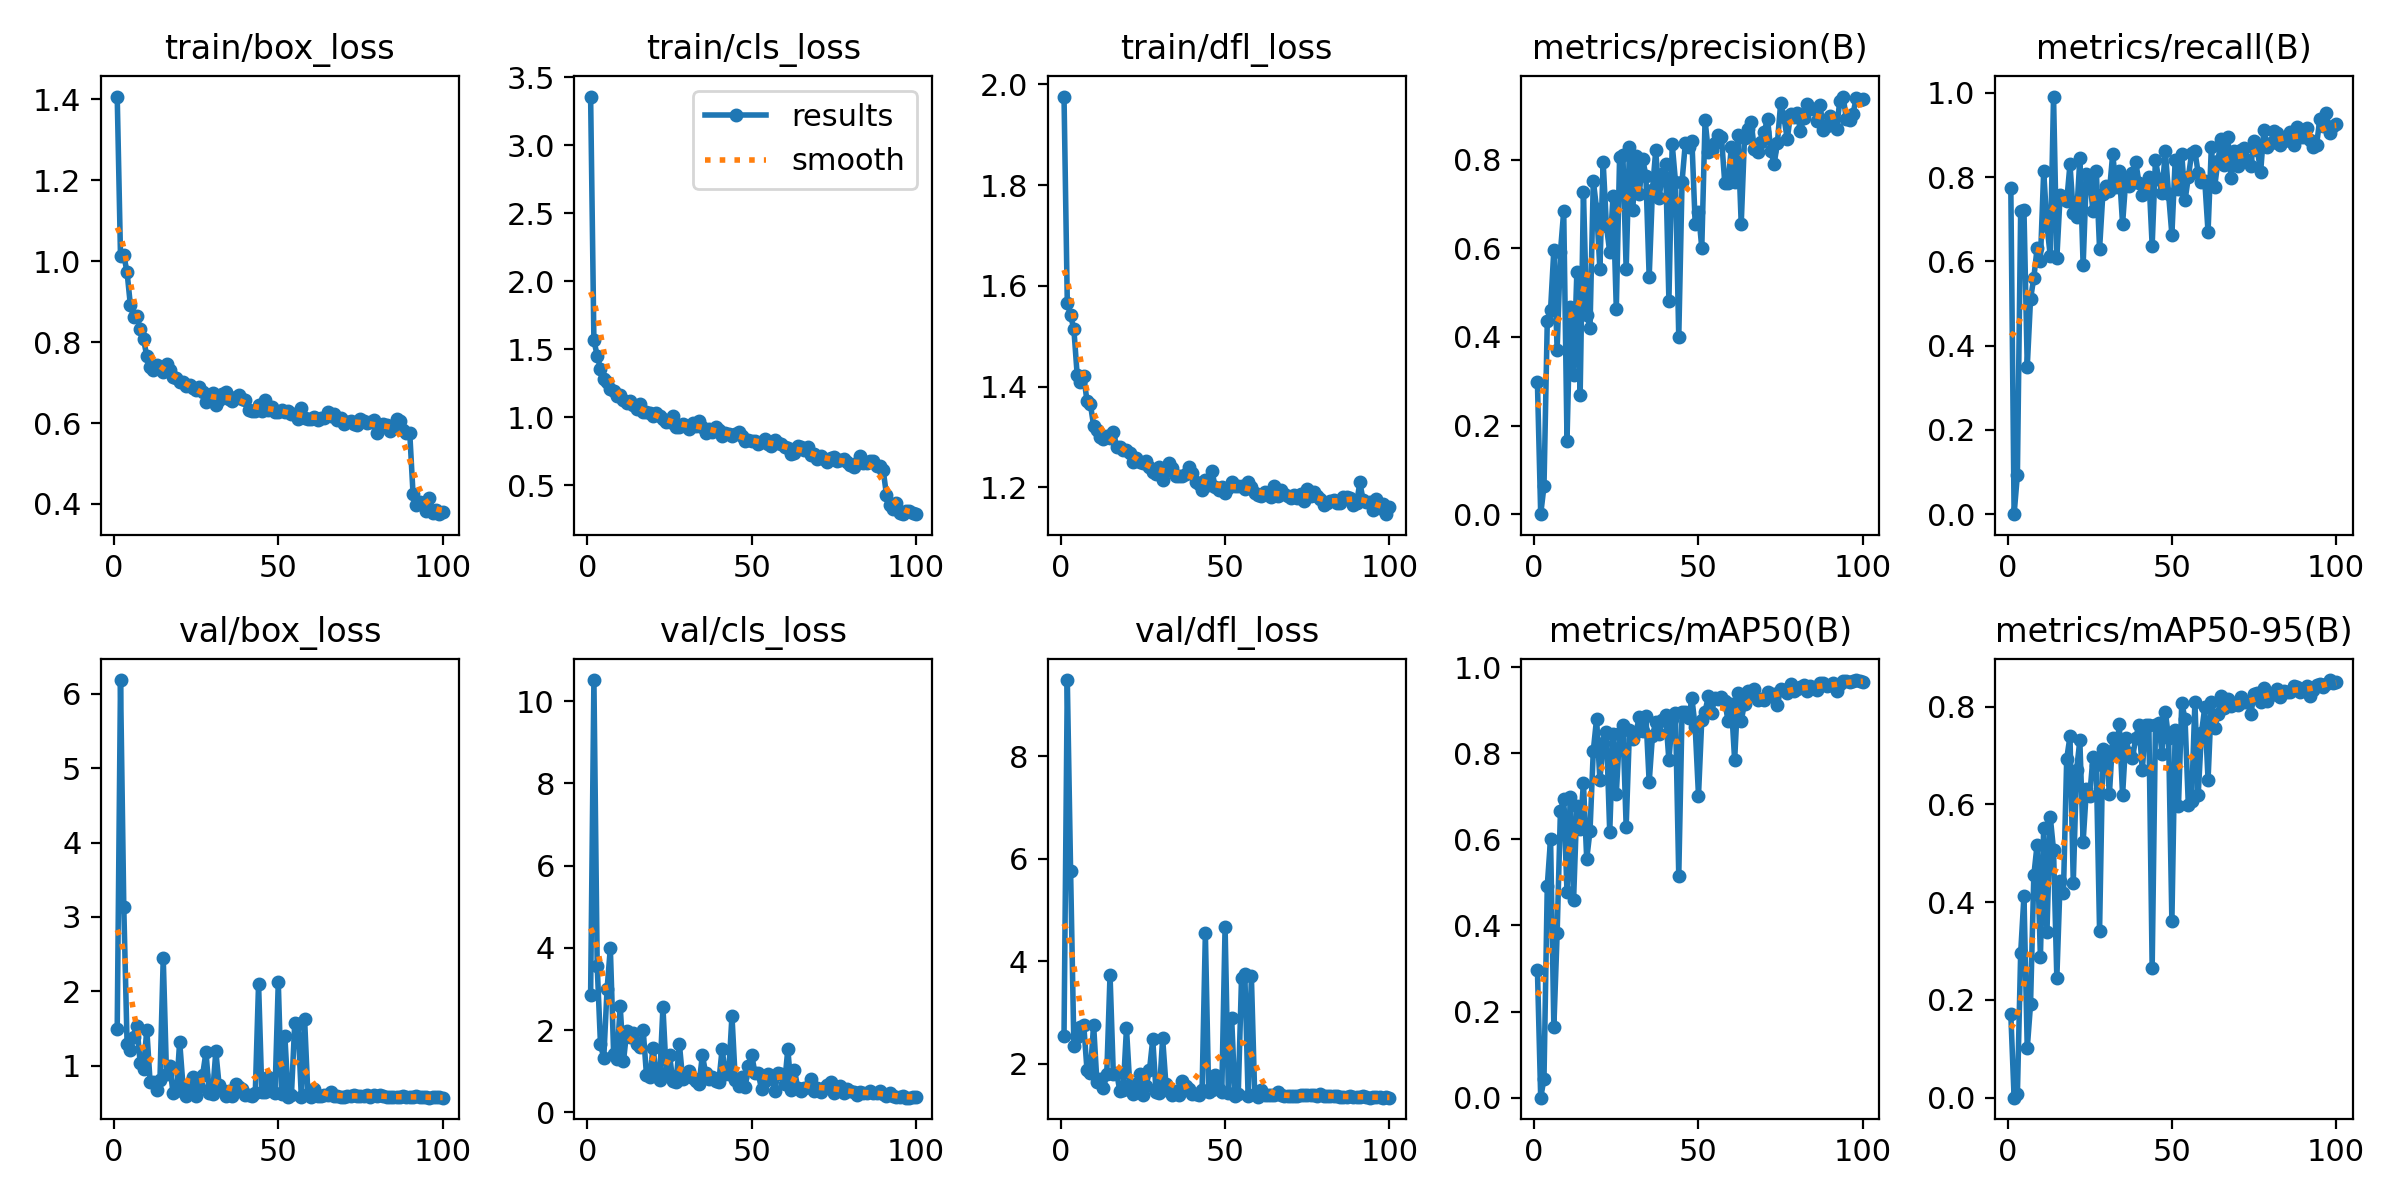

Values plotted in this chart, from the file beside it:
epoch, time, train/box_loss, train/cls_loss, train/dfl_loss, metrics/precision(B), metrics/recall(B), metrics/mAP50(B), metrics/mAP50-95(B), val/box_loss, val/cls_loss, val/dfl_loss, lr/pg0, lr/pg1, lr/pg2
1, 9.75, 1.407, 3.358, 1.976, 0.2979, 0.7746, 0.2975, 0.1707, 1.498, 2.854, 2.546, 0.0004057, 0.0004057, 0.0004057
2, 18.18, 1.013, 1.566, 1.566, 0, 0, 0, 0, 6.186, 10.51, 9.485, 0.0008142, 0.0008142, 0.0008142
3, 26.38, 1.015, 1.455, 1.542, 0.06295, 0.09386, 0.04394, 0.00735, 3.13, 3.564, 5.765, 0.001215, 0.001215, 0.001215
4, 34.58, 0.9726, 1.358, 1.514, 0.4352, 0.7189, 0.4925, 0.2963, 1.293, 1.664, 2.348, 0.001213, 0.001213, 0.001213
5, 42.83, 0.8915, 1.282, 1.424, 0.4618, 0.7214, 0.6013, 0.4131, 1.203, 1.32, 2.53, 0.0012, 0.0012, 0.0012
6, 51.03, 0.8625, 1.258, 1.409, 0.5971, 0.35, 0.1636, 0.1014, 1.39, 2.995, 2.712, 0.001188, 0.001188, 0.001188
7, 59.23, 0.8643, 1.211, 1.42, 0.3706, 0.511, 0.382, 0.1911, 1.526, 3.996, 2.76, 0.001176, 0.001176, 0.001176
8, 67.4, 0.8315, 1.195, 1.371, 0.5917, 0.5614, 0.6659, 0.4547, 1.028, 1.432, 1.874, 0.001163, 0.001163, 0.001163
9, 75.6, 0.8075, 1.16, 1.366, 0.6846, 0.6314, 0.6944, 0.518, 0.9529, 1.3, 1.817, 0.001151, 0.001151, 0.001151
10, 83.8, 0.7654, 1.162, 1.323, 0.1662, 0.6014, 0.4776, 0.2878, 1.483, 2.584, 2.765, 0.001139, 0.001139, 0.001139
11, 91.98, 0.7373, 1.128, 1.314, 0.4684, 0.8136, 0.6992, 0.5526, 0.777, 1.247, 1.652, 0.001126, 0.001126, 0.001126
12, 100.2, 0.7319, 1.108, 1.3, 0.3135, 0.6847, 0.4589, 0.3399, 0.7744, 1.989, 1.701, 0.001114, 0.001114, 0.001114
13, 108.3, 0.7438, 1.123, 1.297, 0.547, 0.6135, 0.6782, 0.5749, 0.6751, 1.834, 1.533, 0.001102, 0.001102, 0.001102
14, 116.5, 0.7359, 1.089, 1.301, 0.2697, 0.9912, 0.6243, 0.5063, 0.8027, 1.933, 1.796, 0.001089, 0.001089, 0.001089
15, 124.7, 0.7267, 1.061, 1.297, 0.7276, 0.6074, 0.731, 0.245, 2.447, 1.662, 3.738, 0.001077, 0.001077, 0.001077
16, 132.9, 0.7459, 1.095, 1.31, 0.4495, 0.7571, 0.5542, 0.4439, 0.8799, 1.585, 1.797, 0.001064, 0.001064, 0.001064
17, 141.1, 0.73, 1.036, 1.28, 0.4209, 0.7478, 0.6199, 0.4179, 0.9868, 1.999, 1.831, 0.001052, 0.001052, 0.001052
18, 149.2, 0.7144, 1.041, 1.281, 0.753, 0.7427, 0.8058, 0.6932, 0.6283, 0.9026, 1.464, 0.00104, 0.00104, 0.00104
19, 157.4, 0.7117, 1.034, 1.274, 0.6895, 0.8303, 0.8805, 0.7391, 0.6504, 0.853, 1.488, 0.001027, 0.001027, 0.001027
20, 165.6, 0.7004, 1.008, 1.274, 0.5542, 0.7142, 0.7381, 0.4401, 1.323, 1.579, 2.694, 0.001015, 0.001015, 0.001015
21, 173.8, 0.7008, 1.029, 1.268, 0.7948, 0.7062, 0.8237, 0.6703, 0.7318, 0.8926, 1.584, 0.001002, 0.001002, 0.001002
22, 182, 0.6926, 1.011, 1.25, 0.6501, 0.8446, 0.8484, 0.7311, 0.5922, 0.7946, 1.417, 0.0009901, 0.0009901, 0.0009901
23, 190.2, 0.6934, 0.9873, 1.258, 0.5914, 0.5903, 0.6165, 0.5239, 0.735, 2.564, 1.614, 0.0009778, 0.0009778, 0.0009778
24, 199.2, 0.6874, 0.9665, 1.249, 0.7174, 0.8079, 0.8438, 0.6315, 0.8502, 0.9636, 1.807, 0.0009654, 0.0009654, 0.0009654
25, 207.4, 0.6825, 0.965, 1.249, 0.4631, 0.792, 0.7064, 0.6173, 0.5909, 1.403, 1.392, 0.000953, 0.000953, 0.000953
26, 215.5, 0.6883, 1.013, 1.253, 0.8062, 0.7197, 0.8476, 0.6971, 0.7043, 0.7714, 1.575, 0.0009406, 0.0009406, 0.0009406
27, 223.7, 0.6757, 0.9323, 1.241, 0.8108, 0.8153, 0.8646, 0.6807, 0.8787, 0.737, 1.883, 0.0009283, 0.0009283, 0.0009283
28, 231.9, 0.6532, 0.93, 1.231, 0.5525, 0.6294, 0.6295, 0.3419, 1.179, 1.67, 2.48, 0.0009159, 0.0009159, 0.0009159
29, 240.1, 0.6591, 0.9519, 1.227, 0.8283, 0.7606, 0.8532, 0.7144, 0.6355, 0.8078, 1.445, 0.0009035, 0.0009035, 0.0009035
30, 248.3, 0.6743, 0.9392, 1.241, 0.6872, 0.7789, 0.8334, 0.7086, 0.6121, 0.9423, 1.428, 0.0008911, 0.0008911, 0.0008911
31, 256.5, 0.6447, 0.914, 1.214, 0.8086, 0.7661, 0.8502, 0.6222, 1.191, 1.015, 2.504, 0.0008787, 0.0008787, 0.0008787
32, 264.7, 0.6573, 0.9608, 1.233, 0.7235, 0.8557, 0.8835, 0.7357, 0.7334, 0.8396, 1.603, 0.0008664, 0.0008664, 0.0008664
33, 272.9, 0.671, 0.9407, 1.249, 0.8023, 0.7756, 0.852, 0.7012, 0.6639, 0.7703, 1.48, 0.000854, 0.000854, 0.000854
34, 281, 0.6762, 0.9718, 1.238, 0.7643, 0.8139, 0.8875, 0.7641, 0.5908, 0.6982, 1.386, 0.0008416, 0.0008416, 0.0008416
35, 289.2, 0.6598, 0.9286, 1.222, 0.5349, 0.6888, 0.7326, 0.619, 0.6626, 1.394, 1.463, 0.0008293, 0.0008293, 0.0008293
36, 297.4, 0.6535, 0.8883, 1.222, 0.7325, 0.7971, 0.841, 0.7352, 0.5856, 0.9533, 1.392, 0.0008169, 0.0008169, 0.0008169
37, 305.5, 0.6639, 0.9149, 1.223, 0.8217, 0.7799, 0.8725, 0.705, 0.7471, 0.8084, 1.657, 0.0008045, 0.0008045, 0.0008045
38, 313.7, 0.6701, 0.8957, 1.227, 0.7138, 0.8107, 0.8444, 0.695, 0.7139, 0.8532, 1.57, 0.0007921, 0.0007921, 0.0007921
39, 321.8, 0.6605, 0.9267, 1.239, 0.7669, 0.8355, 0.8768, 0.7356, 0.681, 0.7585, 1.519, 0.0007797, 0.0007797, 0.0007797
40, 330, 0.6572, 0.9045, 1.229, 0.79, 0.7865, 0.8897, 0.7635, 0.6095, 0.7342, 1.418, 0.0007674, 0.0007674, 0.0007674
41, 338.1, 0.6315, 0.8666, 1.21, 0.4823, 0.7575, 0.7833, 0.6705, 0.6096, 1.546, 1.413, 0.000755, 0.000755, 0.000755
42, 346.3, 0.6287, 0.888, 1.207, 0.8358, 0.7839, 0.8807, 0.7632, 0.591, 0.9399, 1.402, 0.0007426, 0.0007426, 0.0007426
43, 354.4, 0.6288, 0.877, 1.195, 0.751, 0.8, 0.8946, 0.762, 0.6258, 0.9296, 1.49, 0.0007302, 0.0007302, 0.0007302
44, 362.6, 0.6451, 0.8665, 1.214, 0.4, 0.6374, 0.5151, 0.2657, 2.103, 2.352, 4.543, 0.0007179, 0.0007179, 0.0007179
45, 370.8, 0.6298, 0.881, 1.204, 0.7508, 0.8412, 0.8963, 0.7635, 0.6402, 0.7954, 1.451, 0.0007055, 0.0007055, 0.0007055
46, 379, 0.6565, 0.8922, 1.232, 0.8383, 0.7953, 0.8967, 0.7661, 0.6434, 0.6549, 1.49, 0.0006931, 0.0006931, 0.0006931
47, 387.2, 0.6311, 0.8647, 1.201, 0.8294, 0.7631, 0.8821, 0.7042, 0.8518, 0.8571, 1.78, 0.0006808, 0.0006808, 0.0006808
48, 395.3, 0.6405, 0.8256, 1.195, 0.8428, 0.862, 0.9276, 0.79, 0.6544, 0.6076, 1.516, 0.0006684, 0.0006684, 0.0006684
49, 403.5, 0.6275, 0.8307, 1.202, 0.6551, 0.7593, 0.8611, 0.7351, 0.6331, 1.125, 1.452, 0.000656, 0.000656, 0.000656
50, 411.6, 0.6261, 0.8284, 1.189, 0.6831, 0.6634, 0.7015, 0.3606, 2.122, 1.403, 4.679, 0.0006436, 0.0006436, 0.0006436
51, 419.8, 0.6319, 0.8255, 1.199, 0.601, 0.8398, 0.8784, 0.7531, 0.6103, 0.955, 1.432, 0.0006312, 0.0006312, 0.0006312
52, 427.9, 0.6274, 0.8015, 1.21, 0.8894, 0.7725, 0.8962, 0.5962, 1.399, 0.957, 2.892, 0.0006189, 0.0006189, 0.0006189
53, 436.1, 0.6299, 0.8196, 1.202, 0.818, 0.8559, 0.9328, 0.8074, 0.5793, 0.5593, 1.374, 0.0006065, 0.0006065, 0.0006065
54, 444.3, 0.6229, 0.8412, 1.203, 0.8212, 0.7451, 0.8945, 0.7752, 0.6018, 0.7568, 1.41, 0.0005941, 0.0005941, 0.0005941
55, 452.4, 0.6222, 0.8025, 1.202, 0.8379, 0.7991, 0.9287, 0.5987, 1.565, 0.9377, 3.674, 0.0005818, 0.0005818, 0.0005818
56, 460.6, 0.6104, 0.7883, 1.196, 0.8563, 0.8566, 0.9255, 0.6069, 1.565, 0.8867, 3.756, 0.0005694, 0.0005694, 0.0005694
57, 468.7, 0.6378, 0.8357, 1.21, 0.8506, 0.8615, 0.9302, 0.8092, 0.5824, 0.5293, 1.38, 0.000557, 0.000557, 0.000557
58, 476.9, 0.6131, 0.8159, 1.2, 0.7468, 0.8095, 0.9214, 0.6198, 1.628, 0.9579, 3.706, 0.0005446, 0.0005446, 0.0005446
59, 485.1, 0.6089, 0.8036, 1.188, 0.7474, 0.7887, 0.8742, 0.7463, 0.6186, 0.9383, 1.418, 0.0005322, 0.0005322, 0.0005322
60, 493.8, 0.6089, 0.7838, 1.184, 0.8296, 0.7918, 0.9143, 0.7984, 0.574, 0.6838, 1.361, 0.0005199, 0.0005199, 0.0005199
... 40 more rows
